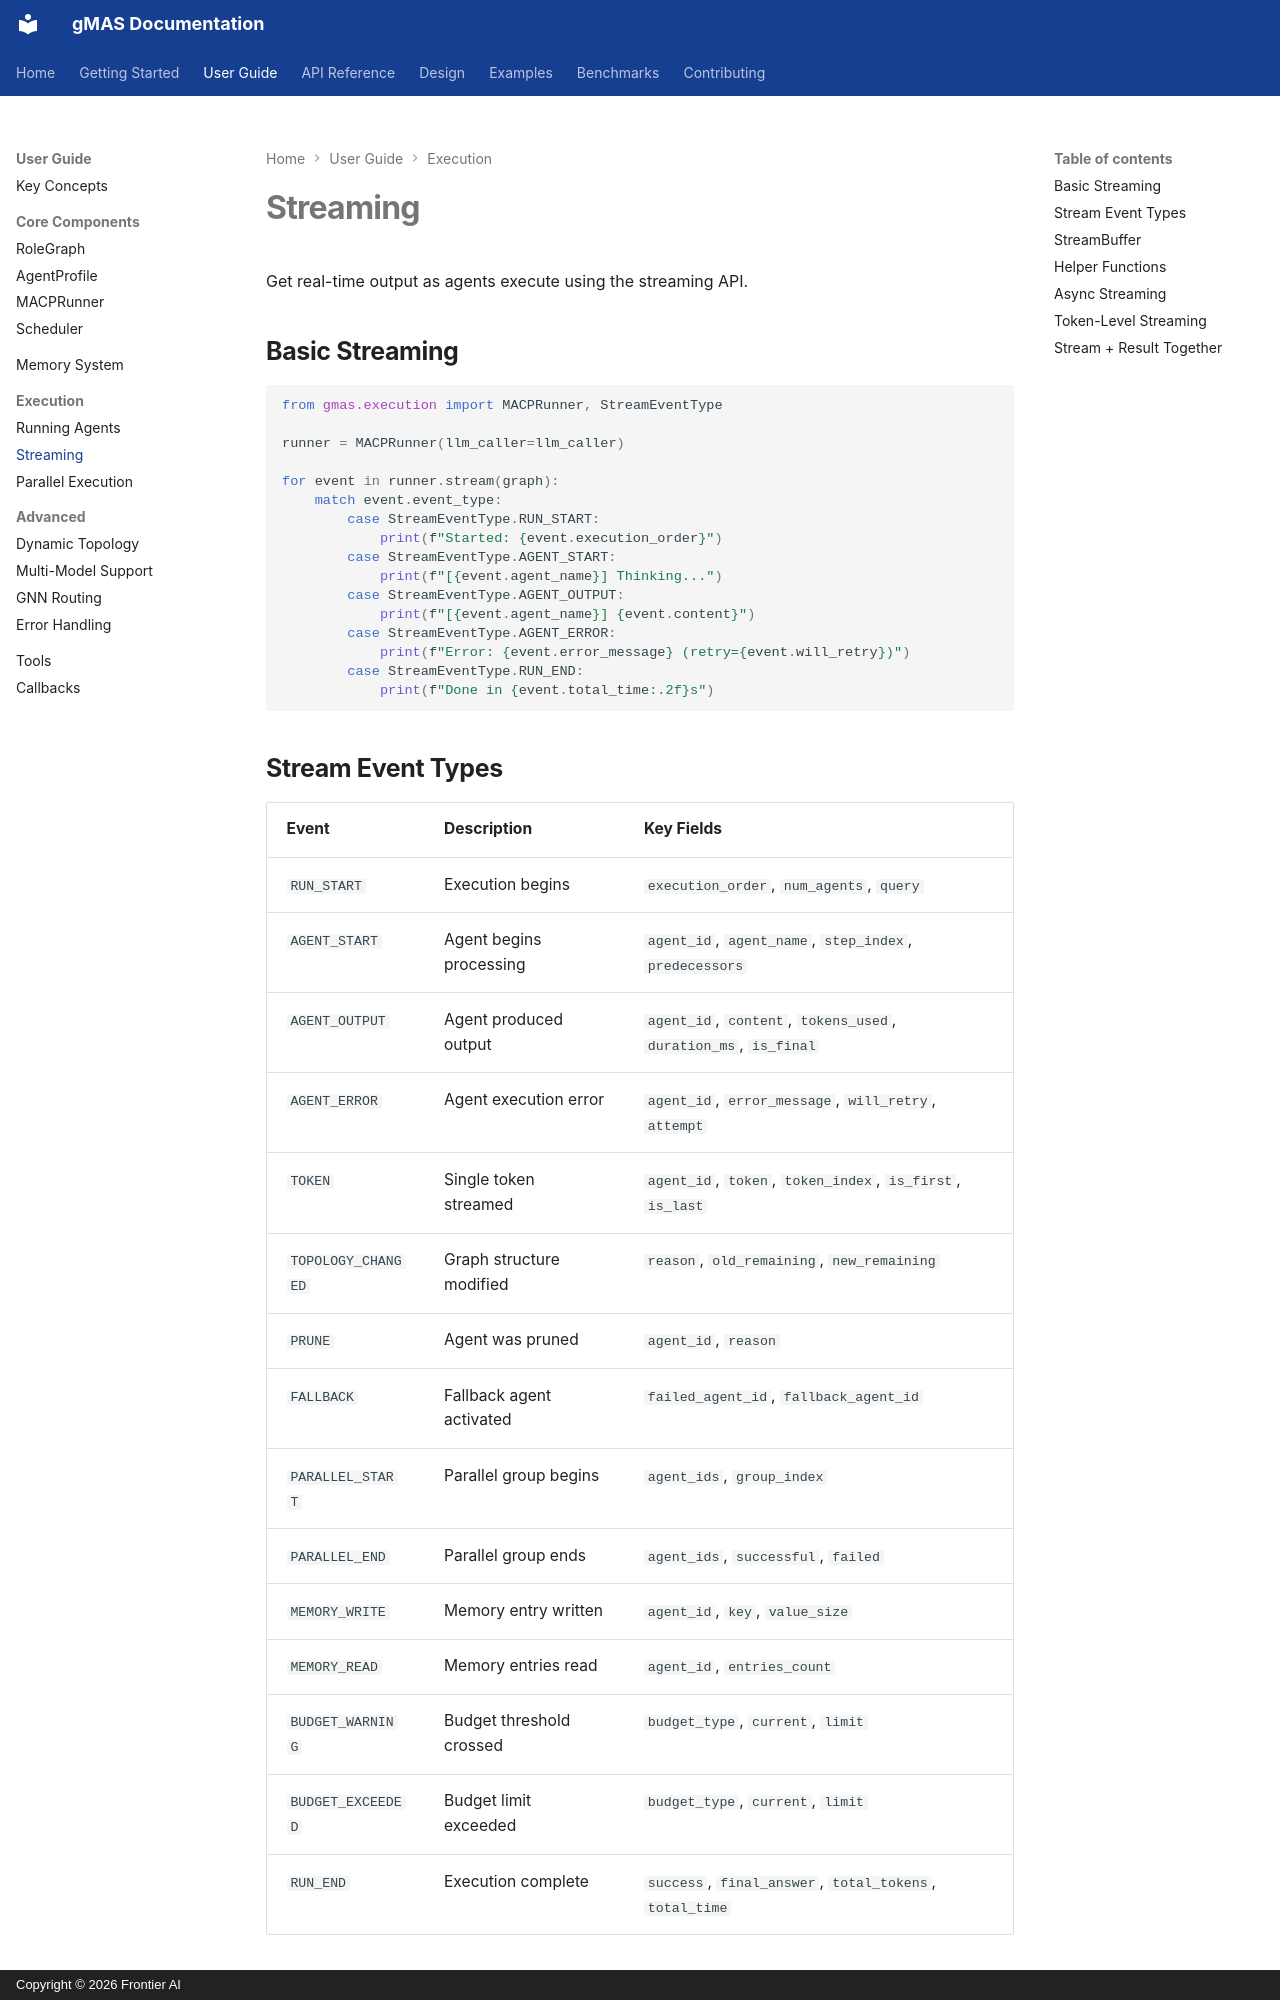

repository: frontier-ai-next/gmas · page: user-guide/execution/streaming/index.html · generator: mkdocs · copyright: Copyright © 2026 Frontier AI

# Streaming

Get real-time output as agents execute using the streaming API.

## Basic Streaming

```python
from gmas.execution import MACPRunner, StreamEventType

runner = MACPRunner(llm_caller=llm_caller)

for event in runner.stream(graph):
    match event.event_type:
        case StreamEventType.RUN_START:
            print(f"Started: {event.execution_order}")
        case StreamEventType.AGENT_START:
            print(f"[{event.agent_name}] Thinking...")
        case StreamEventType.AGENT_OUTPUT:
            print(f"[{event.agent_name}] {event.content}")
        case StreamEventType.AGENT_ERROR:
            print(f"Error: {event.error_message} (retry={event.will_retry})")
        case StreamEventType.RUN_END:
            print(f"Done in {event.total_time:.2f}s")
```
